Run: headless pygame with SDL's dummy video driver; simulated clock (each Clock.tick advances the game by its frame time, no real sleeping); random seed 0; keys injected as events and as key.get_pressed() state; no mouse input.
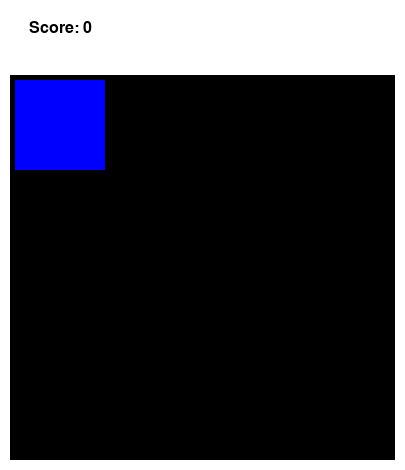
Frame 1 of 4 · flips 1–60 · no input
Frame 2 of 4 · flips 61–180 · tapped SPACE, RETURN · held RIGHT (→), D · screen unchanged from frame 1, image omitted
Frame 3 of 4 · flips 181–300 · held DOWN (↓), S · screen unchanged from frame 2, image omitted
Frame 4 of 4 · flips 301–420 · held LEFT (←), A, UP (↑), W · screen unchanged from frame 3, image omitted

The pygame program that drew these frames:

#python 2.7
#2048 game
import pygame, time, sys

#initialization
pygame.init()

#screen
screen = pygame.display.set_mode((405, 470))
pygame.display.set_caption('2048')
screen.fill((255, 255, 255))

playRect = pygame.Rect(10, 75, 385, 385)
playSurface = pygame.draw.rect(screen, (0, 0, 0), playRect)

fps = pygame.time.Clock()
pygame.display.update()

values = [2, 4]

direction = ''
gameScore = 0
squares = []
"""
for x in range(15, 390, 95):
  for y in range(80, 390, 95):
    sq = pygame.Rect((x, y), (90, 90))
    squares.append(sq)
"""

squares.append(pygame.Rect((15, 80), (90, 90)))

for s in squares:
  pygame.draw.rect(screen, (0, 0, 255), s)

#combine same numbered squares
def combine():
  pass

def checkBounds(direction, square): 
  #10 -> 395, 75 -> 460
  if square.top - 40 == 75:
    return -1
  if square.bottom + 40 == 460:
    return -1
  if square.left - 40 == 10:
    return -1
  if square.right + 40 == 395:
    return -1
  return 0
  
#5 unit buffer between every one
def movement(direction, squares):
  if direction == 'RIGHT':
    for i in range(len(squares)):
      #check bounds
      if checkBounds(direction, squares[i]) == 0:
        squares[i] = squares[i].move(40, 0)
  if direction == 'LEFT':
    for i in range(len(squares)):
      if checkBounds(direction, squares[i]) == 0:
        squares[i] = squares[i].move(-40, 0)
  if direction == 'UP':
    for i in range(len(squares)):
      if checkBounds(direction, squares[i]) == 0:
        squares[i] = squares[i].move(0, -35)
  if direction == 'DOWN':
    for i in range(len(squares)):
      if checkBounds(direction, squares[i]) == 0:
        squares[i] = squares[i].move(0, 35)
  return squares
  
def score():
  scoreFont = pygame.font.SysFont('comicsansms', 24)
  scoreScreen = scoreFont.render('Score: {0}'.format(gameScore), True, pygame.Color(0, 0, 0))
  scoreRect = scoreScreen.get_rect()
  scoreRect.midtop = (60,20)
  screen.blit(scoreScreen, scoreRect)
    
def gameOver():
  font = pygame.font.SysFont('comicsansms', 20)
  gameOverScreen = font.render('Game Over.', True, pygame.Color(0, 0, 0))
  gameOverRect = gameOverScreen.get_rect()
  gameOverRect.midtop = (250, 300)
  screen.blit(gameOverScreen, gameOverRect)
  pygame.display.flip()
  time.sleep(2)
  pygame.quit()
  sys.exit()
    
#game loop
while True:
  for event in pygame.event.get():
    if event.type == pygame.QUIT:
      pygame.quit()
      sys.exit()
    
    direction = ''
    #get key direction
    if event.type == pygame.KEYDOWN:
      if event.key == pygame.K_RIGHT:
        direction = 'RIGHT'
      elif event.key == pygame.K_LEFT:
        direction = 'LEFT'
      elif event.key == pygame.K_DOWN:
        direction = 'DOWN'
      elif event.key == pygame.K_UP:
        direction = 'UP'
      else:
        pygame.event.post(pygame.event.Event(pygame.QUIT))
  
  #square movement
  squares = movement(direction, squares)
  
  #redraw graphics
  screen.fill((255, 255, 255))
  playSurface = pygame.draw.rect(screen, (0, 0, 0), playRect)
  for s in squares:
    pygame.draw.rect(screen, (0, 0, 255), s)
  
  score()
  pygame.display.update()
  
  fps.tick(20)
  
pygame.display.quit()
